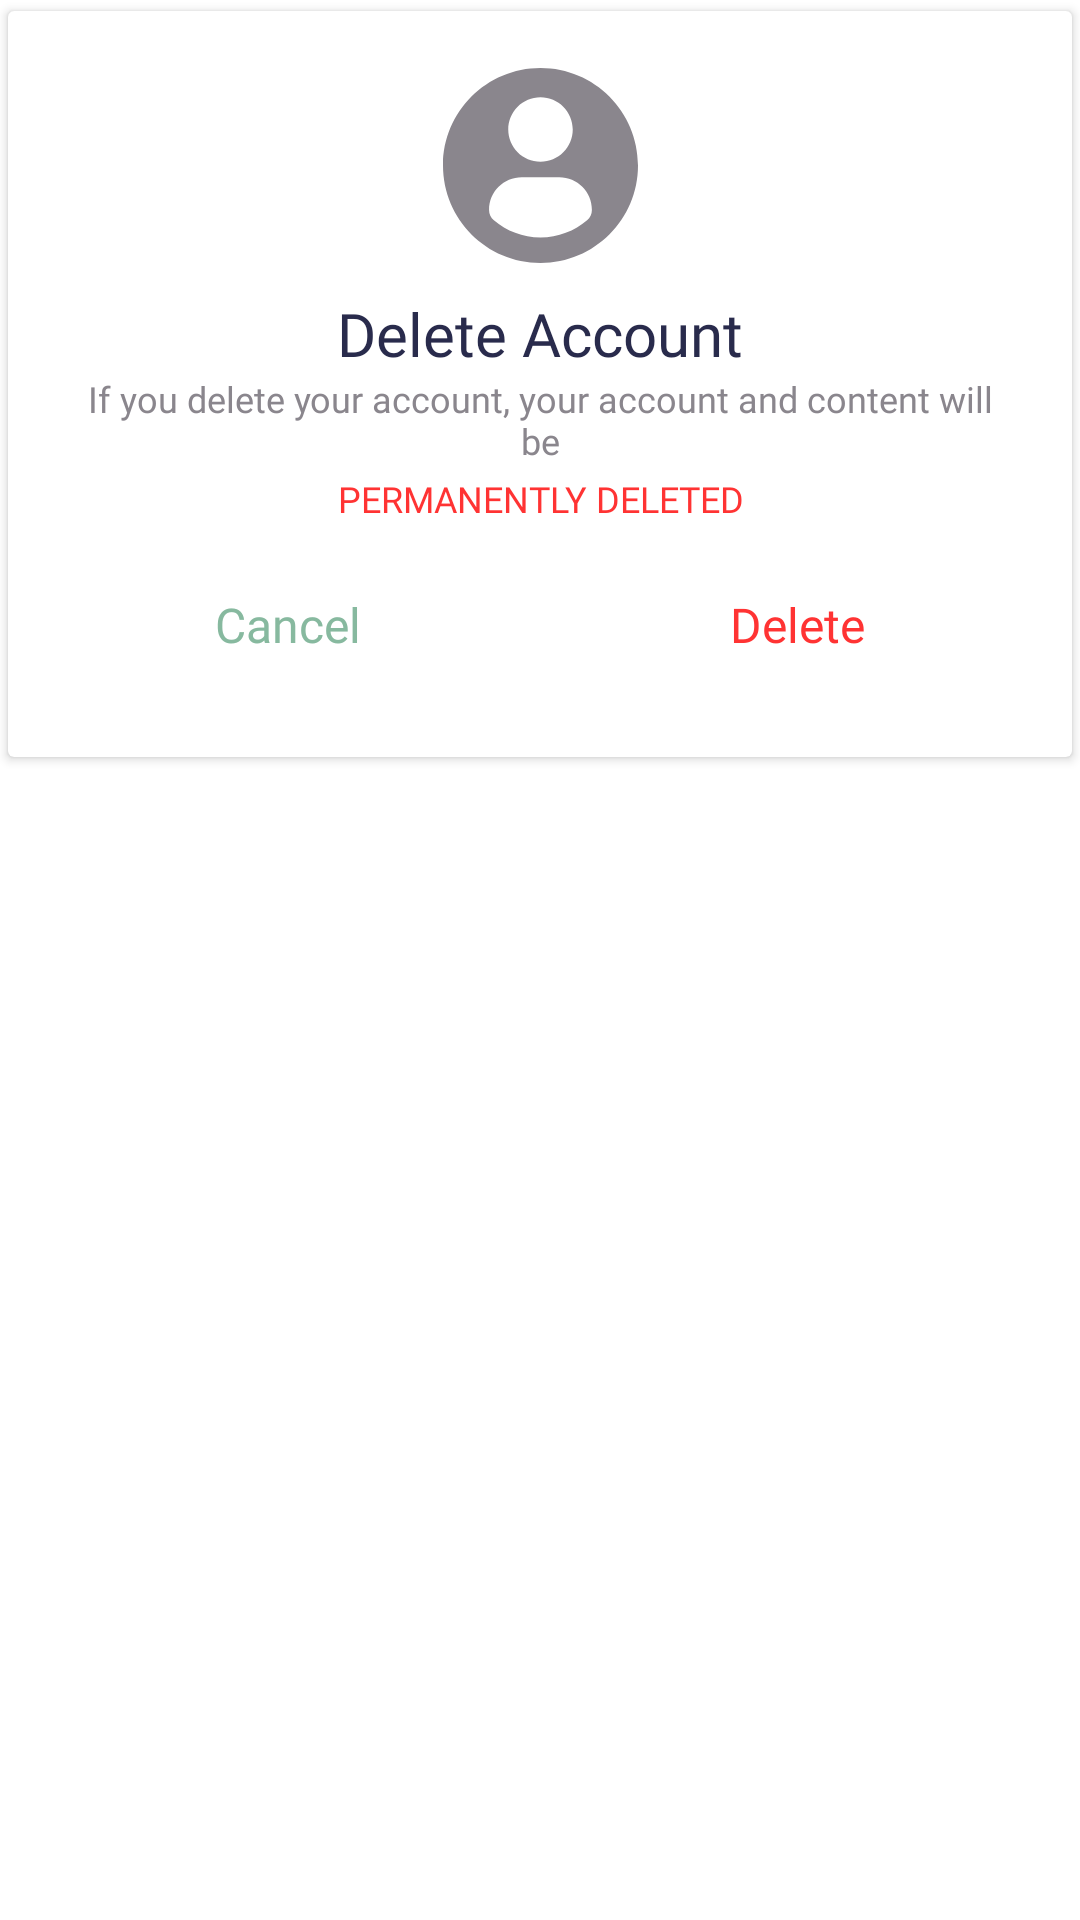

Write the Android layout XML for this screen, with the resource values it uses.
<!-- AndroidManifest.xml: application theme Theme.Rangkul -->
<!-- res/layout/dialog_confirm_delete.xml -->
<?xml version="1.0" encoding="utf-8"?>
<RelativeLayout xmlns:android="http://schemas.android.com/apk/res/android"
    xmlns:app="http://schemas.android.com/apk/res-auto"
    android:layout_width="match_parent"
    android:layout_height="match_parent">

    <androidx.cardview.widget.CardView
        android:layout_width="match_parent"
        android:layout_height="wrap_content"
        app:cardBackgroundColor="@color/white"
        app:cardUseCompatPadding="true">

        <androidx.constraintlayout.widget.ConstraintLayout
            android:layout_width="match_parent"
            android:layout_height="wrap_content"
            android:padding="19dp">

            <androidx.appcompat.widget.AppCompatImageView
                android:id="@+id/ivIllustration"
                android:layout_width="65dp"
                android:layout_height="65dp"

                app:layout_constraintEnd_toEndOf="parent"
                app:layout_constraintStart_toStartOf="parent"
                app:layout_constraintTop_toTopOf="parent"
                app:srcCompat="@drawable/ic_profile_picture_default" />

            <androidx.appcompat.widget.AppCompatTextView
                android:id="@+id/tvTitle"
                android:layout_width="wrap_content"
                android:layout_height="wrap_content"
                android:layout_marginTop="10dp"
                android:fontFamily="@font/poppins_semibold"
                android:text="Delete Account"
                android:textColor="@color/textBlack"
                android:textSize="20sp"

                app:layout_constraintEnd_toEndOf="parent"
                app:layout_constraintStart_toStartOf="parent"
                app:layout_constraintTop_toBottomOf="@id/ivIllustration" />

            <androidx.appcompat.widget.AppCompatTextView
                android:id="@+id/tvContent1"
                android:layout_width="wrap_content"
                android:layout_height="wrap_content"
                android:fontFamily="@font/poppins_medium"
                android:text="If you delete your account, your account and content will be"
                android:textAlignment="center"
                android:textColor="@color/textGrey"
                android:textSize="12sp"

                app:layout_constraintEnd_toEndOf="parent"
                app:layout_constraintStart_toStartOf="parent"
                app:layout_constraintTop_toBottomOf="@id/tvTitle" />

            <androidx.appcompat.widget.AppCompatTextView
                android:id="@+id/tvContent2"
                android:layout_width="wrap_content"
                android:layout_height="wrap_content"
                android:layout_marginTop="3dp"
                android:fontFamily="@font/poppins_medium"
                android:text="PERMANENTLY DELETED"
                android:textAlignment="center"
                android:textColor="@color/red"
                android:textSize="12sp"

                app:layout_constraintEnd_toEndOf="parent"
                app:layout_constraintStart_toStartOf="parent"
                app:layout_constraintTop_toBottomOf="@id/tvContent1" />


            <androidx.constraintlayout.widget.ConstraintLayout
                android:id="@+id/btCancel"
                android:layout_width="wrap_content"
                android:layout_height="49dp"
                android:layout_marginHorizontal="@dimen/safe_margin"
                android:layout_marginStart="50dp"
                android:layout_marginTop="10dp"
                android:background="@drawable/selector_button_white"
                android:clickable="true"

                app:layout_constraintStart_toStartOf="parent"
                app:layout_constraintTop_toBottomOf="@+id/tvContent2">

                <ProgressBar
                    android:layout_width="35dp"
                    android:layout_height="35dp"
                    android:indeterminate="true"
                    android:indeterminateTint="@color/greenPrimary"
                    android:indeterminateTintMode="src_atop"
                    android:visibility="gone"

                    app:layout_constraintBottom_toBottomOf="parent"
                    app:layout_constraintEnd_toEndOf="parent"
                    app:layout_constraintStart_toStartOf="parent"
                    app:layout_constraintTop_toTopOf="parent" />

                <androidx.appcompat.widget.AppCompatTextView
                    android:layout_width="wrap_content"
                    android:layout_height="wrap_content"
                    android:fontFamily="@font/poppins_semibold"
                    android:includeFontPadding="false"
                    android:text="Cancel"
                    android:textColor="@color/greenPrimary"
                    android:textSize="16sp"
                    android:visibility="visible"

                    app:layout_constraintBottom_toBottomOf="parent"
                    app:layout_constraintEnd_toEndOf="parent"
                    app:layout_constraintStart_toStartOf="parent"
                    app:layout_constraintTop_toTopOf="parent" />

            </androidx.constraintlayout.widget.ConstraintLayout>

            <androidx.constraintlayout.widget.ConstraintLayout
                android:id="@+id/btDelete"
                android:layout_width="wrap_content"
                android:layout_height="49dp"
                android:layout_marginHorizontal="@dimen/safe_margin"
                android:layout_marginTop="10dp"
                android:layout_marginEnd="50dp"
                android:background="@drawable/selector_button_white"
                android:clickable="true"

                app:layout_constraintEnd_toEndOf="parent"
                app:layout_constraintTop_toBottomOf="@+id/tvContent2">

                <ProgressBar
                    android:layout_width="35dp"
                    android:layout_height="35dp"
                    android:indeterminate="true"
                    android:indeterminateTint="@color/white"
                    android:indeterminateTintMode="src_atop"
                    android:visibility="gone"

                    app:layout_constraintBottom_toBottomOf="parent"
                    app:layout_constraintEnd_toEndOf="parent"
                    app:layout_constraintStart_toStartOf="parent"
                    app:layout_constraintTop_toTopOf="parent" />

                <androidx.appcompat.widget.AppCompatTextView
                    android:layout_width="wrap_content"
                    android:layout_height="wrap_content"
                    android:fontFamily="@font/poppins_semibold"
                    android:includeFontPadding="false"
                    android:text="Delete"
                    android:textColor="@color/red"
                    android:textSize="16sp"
                    android:visibility="visible"

                    app:layout_constraintBottom_toBottomOf="parent"
                    app:layout_constraintEnd_toEndOf="parent"
                    app:layout_constraintStart_toStartOf="parent"
                    app:layout_constraintTop_toTopOf="parent" />

            </androidx.constraintlayout.widget.ConstraintLayout>

        </androidx.constraintlayout.widget.ConstraintLayout>

    </androidx.cardview.widget.CardView>

</RelativeLayout>
<!-- resources referenced by this layout -->
<resources>
  <color name="greenPrimary">#87B99F</color>
  <color name="red">#FF3333</color>
  <color name="textBlack">#292B4C</color>
  <color name="textGrey">#8A868D</color>
  <color name="white">#FFFFFFFF</color>
  <dimen name="safe_margin">16dp</dimen>
  <!-- drawable ic_profile_picture_default (drawable) -->
  <vector xmlns:android="http://schemas.android.com/apk/res/android"
      android:width="35dp"
      android:height="35dp"
      android:viewportWidth="35"
      android:viewportHeight="35">
    <path
        android:pathData="M17.5,0.001C7.836,0.001 0,7.835 0,17.5C0,27.165 7.835,34.999 17.5,34.999C27.166,34.999 35,27.165 35,17.5C35,7.835 27.166,0.001 17.5,0.001ZM17.5,5.233C20.698,5.233 23.289,7.825 23.289,11.022C23.289,14.219 20.698,16.81 17.5,16.81C14.304,16.81 11.712,14.219 11.712,11.022C11.712,7.825 14.304,5.233 17.5,5.233ZM17.496,30.424C14.307,30.424 11.386,29.263 9.133,27.34C8.584,26.872 8.267,26.186 8.267,25.465C8.267,22.224 10.891,19.629 14.133,19.629H20.868C24.111,19.629 26.725,22.224 26.725,25.465C26.725,26.186 26.41,26.871 25.86,27.339C23.608,29.263 20.686,30.424 17.496,30.424Z"
        android:fillColor="#8A868D"/>
  </vector>
  <style name="Theme.Rangkul" parent="Theme.MaterialComponents.DayNight.NoActionBar">
          
          <item name="colorPrimary">@color/greenPrimary</item>
          <item name="colorPrimaryVariant">@color/greenBackground</item>
          <item name="colorOnPrimary">@color/white</item>
          
          <item name="colorSecondary">@color/greenPrimary</item>
          <item name="colorSecondaryVariant">@color/yellowSecondary</item>
          <item name="colorOnSecondary">@color/black</item>
          
          <item name="android:statusBarColor">@color/mainBackground</item>
          <item name="android:windowLightStatusBar">true</item>
          
          <item name="bottomSheetDialogTheme">@style/AppBottomSheetDialogTheme</item>
      </style>
  <color name="greenBackground">#6BAB8C</color>
  <color name="yellowSecondary">#F8D962</color>
  <color name="black">#FF000000</color>
  <color name="mainBackground">#F9F9F9</color>
  <style name="AppBottomSheetDialogTheme" parent="Theme.Design.Light.BottomSheetDialog">
          <item name="bottomSheetStyle">@style/AppModalStyle</item>
      </style>
  <style name="AppModalStyle" parent="Widget.Design.BottomSheet.Modal">
          <item name="android:background">@drawable/shape_bottomsheet_background</item>
          <item name="behavior_skipCollapsed">true</item>
          <item name="behavior_fitToContents">true</item>
          <item name="behavior_peekHeight">1000dp</item>
      </style>
  <!-- drawable shape_bottomsheet_background (drawable) -->
  <?xml version="1.0" encoding="utf-8"?>
  <shape android:shape="rectangle" xmlns:android="http://schemas.android.com/apk/res/android">
      <solid android:color="@color/white"/>
      <corners
          android:topLeftRadius="20dp"
          android:topRightRadius="20dp"
          />
  </shape>
</resources>
